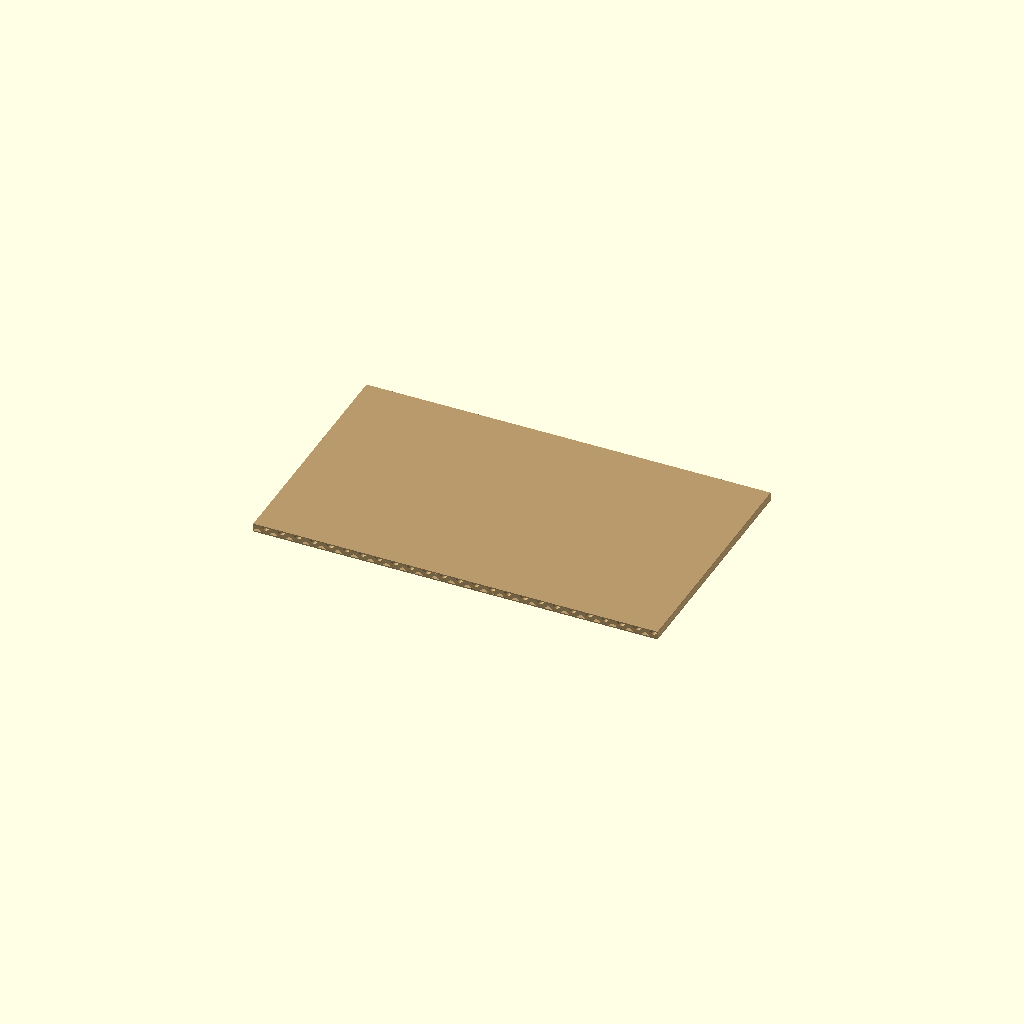
Cell 1: the model at its default parameters.
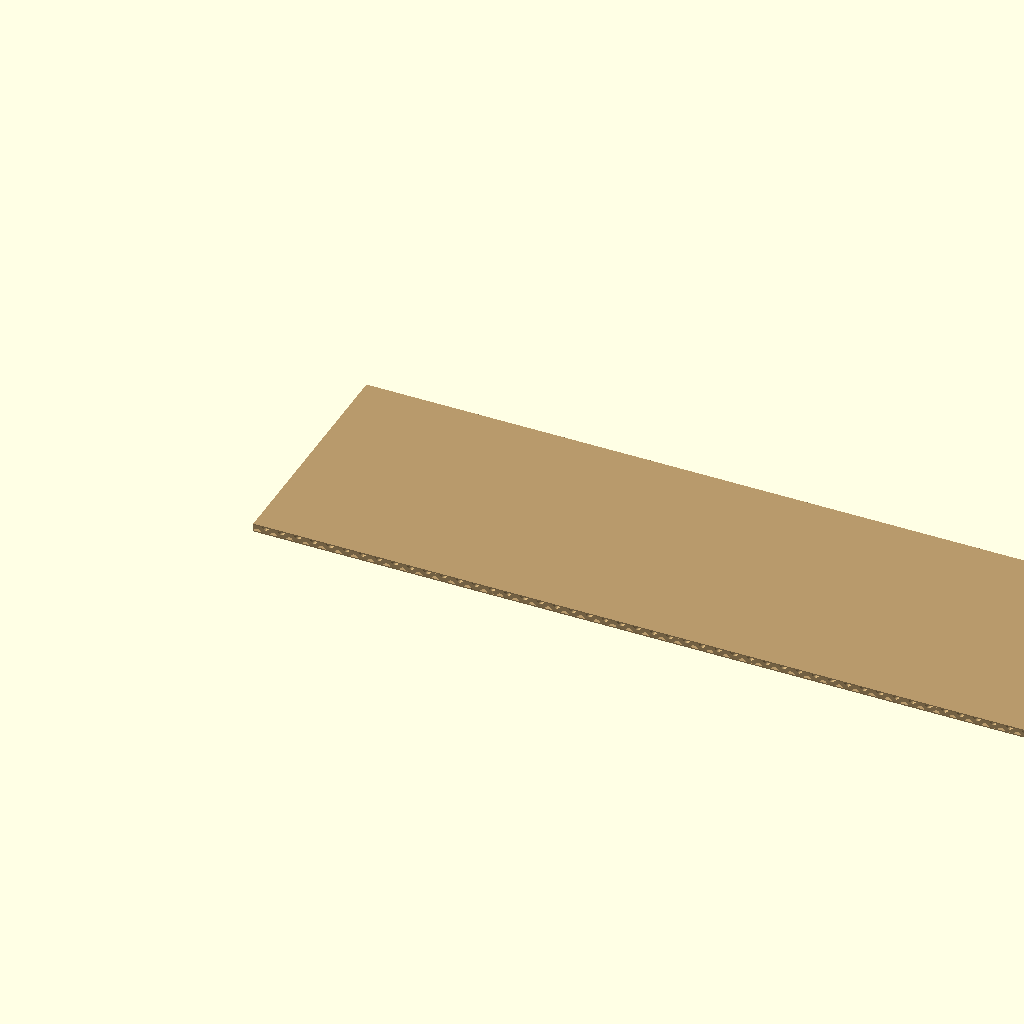
Cell 2: the same model with length = 400.
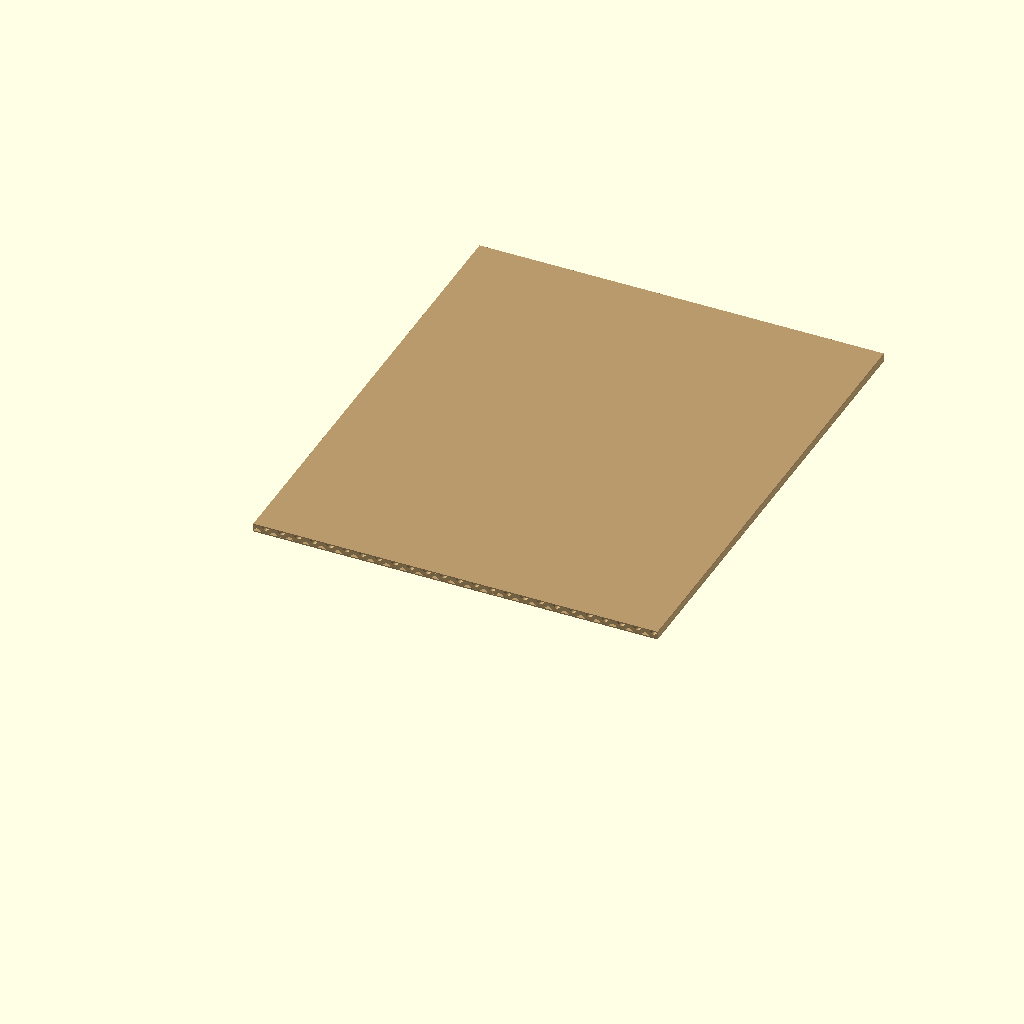
Cell 3 — width set to 240, the other parameters unchanged.
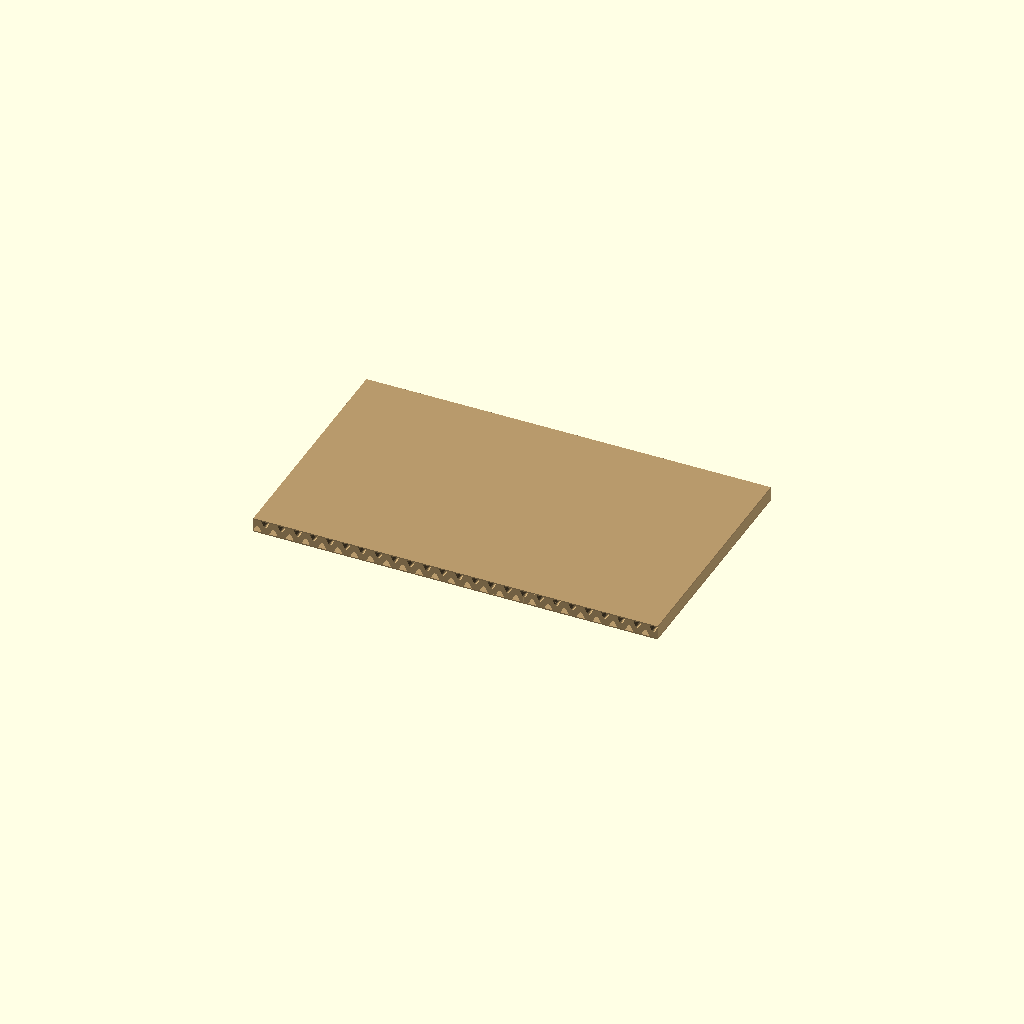
Cell 4: the same model with core_thickness = 6.
One fixed orthographic camera (rotation 55°, 0°, 25°; colour scheme Cornfield) for every cell.
OpenSCAD source file additional_study/matched_effort/results/direct_matched_calls/scad/sheet__Cardboard.scad:
$fn=64;

// Corrugated cardboard sheet (single-wall): two flat liners with a sinusoidal fluted core.
// Units: mm

// ---- Parameters ----
length = 200;          // X
width  = 120;          // Y
liner_thickness = 0.6; // each flat layer
core_thickness  = 3.0; // flute height (peak-to-peak)
pitch = 8.0;           // flute wavelength along X
samples_per_pitch = 24; // resolution along X for the flute surface

// ---- Derived ----
total_thickness = 2*liner_thickness + core_thickness;
nx = max(10, ceil(length / pitch * samples_per_pitch));
dx = length / nx;

// ---- Helpers ----
function clamp(v, a, b) = v < a ? a : (v > b ? b : v);

// Flute mid-surface (sinusoidal), centered within core thickness
function flute_z(x) = liner_thickness + core_thickness/2
                      + (core_thickness/2) * sin(360 * x / pitch);

// Build a polyhedron "strip" between x0..x1, spanning full width, with top/bottom z varying by x
module variable_thickness_strip(x0, x1, zbot0, ztop0, zbot1, ztop1, y0=0, y1=width) {
    polyhedron(
        points=[
            // x0 face
            [x0,y0,zbot0], //0
            [x0,y1,zbot0], //1
            [x0,y1,ztop0], //2
            [x0,y0,ztop0], //3
            // x1 face
            [x1,y0,zbot1], //4
            [x1,y1,zbot1], //5
            [x1,y1,ztop1], //6
            [x1,y0,ztop1]  //7
        ],
        faces=[
            // x0 face
            [0,1,2],[0,2,3],
            // x1 face
            [4,6,5],[4,7,6],
            // y0 face
            [0,3,7],[0,7,4],
            // y1 face
            [1,5,6],[1,6,2],
            // bottom face
            [0,4,5],[0,5,1],
            // top face
            [3,2,6],[3,6,7]
        ]
    );
}

// ---- Model ----
module corrugated_cardboard_sheet() {
    // Bottom liner
    color([0.72,0.60,0.42])
        translate([0,0,0])
            cube([length, width, liner_thickness], center=false);

    // Top liner
    color([0.72,0.60,0.42])
        translate([0,0,liner_thickness + core_thickness])
            cube([length, width, liner_thickness], center=false);

    // Fluted core as many strips with varying top/bottom surfaces
    // Core thickness around the flute mid-surface: +/- core_thickness/2
    color([0.78,0.66,0.46])
    union() {
        for (i = [0:nx-1]) {
            x0 = i*dx;
            x1 = (i+1)*dx;

            zmid0 = flute_z(x0);
            zmid1 = flute_z(x1);

            zbot0 = clamp(zmid0 - core_thickness/2, liner_thickness, liner_thickness + core_thickness);
            ztop0 = clamp(zmid0 + core_thickness/2, liner_thickness, liner_thickness + core_thickness);

            zbot1 = clamp(zmid1 - core_thickness/2, liner_thickness, liner_thickness + core_thickness);
            ztop1 = clamp(zmid1 + core_thickness/2, liner_thickness, liner_thickness + core_thickness);

            variable_thickness_strip(x0, x1, zbot0, ztop0, zbot1, ztop1);
        }
    }
}

corrugated_cardboard_sheet();
Parameter table extracted from the source (name, type, default, range or options):
length: number, default 200
width: number, default 120
liner_thickness: number, default 0.6
core_thickness: number, default 3
pitch: number, default 8
samples_per_pitch: number, default 24
